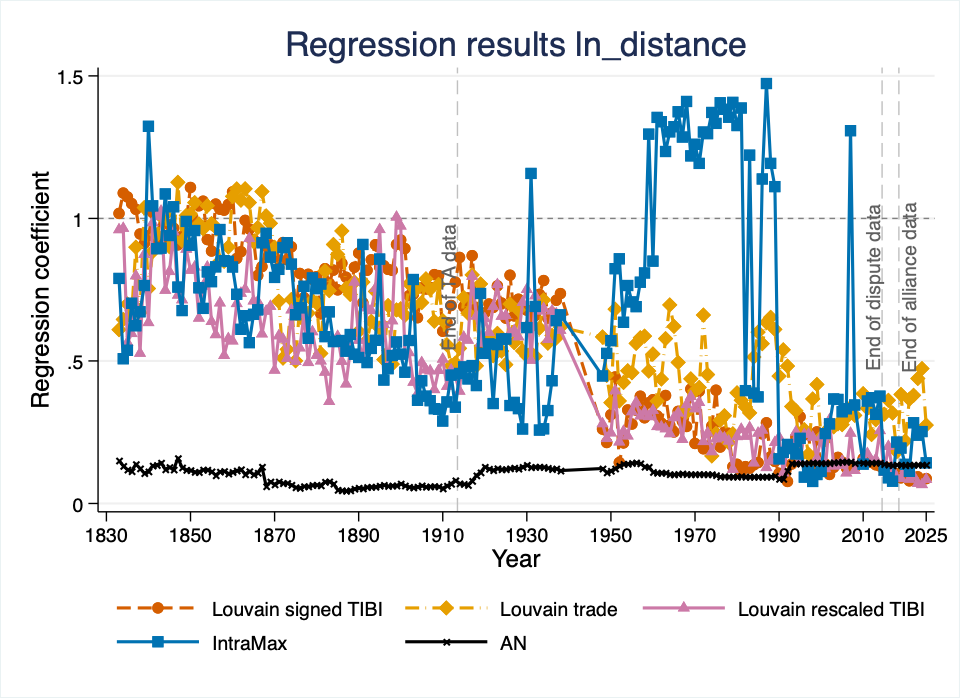

The file beside this chart, header and first rows:
NetworkType, year, var, coef, ci_low, ci_high, r2p, llp
Tibi, 1833, ln_distance, 0.01742, -0.04508, 0.07992, 0.00004309, 0.2974
LouvainMaxtrade, 1833, ln_distance, -0.4948, -0.5659, -0.4238, 0.03479, 177.9
LouvainTibirescale, 1833, ln_distance, -0.04031, -0.1072, 0.02656, 0.000224, 1.414
IntraMax, 1833, ln_distance, -0.2362, -0.3045, -0.168, 0.007771, 45.81
AN, 1833, ln_distance, -1.892, -2.028, -1.757, 0.3426, 1721
Tibi, 1834, ln_distance, 0.0854, 0.01793, 0.1529, 0.0009851, 6.339
LouvainMaxtrade, 1834, ln_distance, -0.4375, -0.5113, -0.3638, 0.02653, 144.4
LouvainTibirescale, 1834, ln_distance, -0.03527, -0.1048, 0.03423, 0.0001691, 1.034
IntraMax, 1834, ln_distance, -0.6779, -0.7634, -0.5924, 0.06154, 279.3
AN, 1834, ln_distance, -2.027, -2.173, -1.88, 0.3613, 1691
Tibi, 1835, ln_distance, 0.07278, 0.008073, 0.1375, 0.0006997, 4.819
LouvainMaxtrade, 1835, ln_distance, -0.3567, -0.4295, -0.2839, 0.0166, 88.44
LouvainTibirescale, 1835, ln_distance, -0.571, -0.6449, -0.4972, 0.04374, 249.6
IntraMax, 1835, ln_distance, -0.621, -0.7008, -0.5413, 0.05236, 242.4
AN, 1835, ln_distance, -2.13, -2.288, -1.971, 0.3785, 1895
Tibi, 1836, ln_distance, 0.05084, -0.01886, 0.1205, 0.0003219, 2.108
LouvainMaxtrade, 1836, ln_distance, -0.414, -0.492, -0.336, 0.02153, 105.7
LouvainTibirescale, 1836, ln_distance, -0.5175, -0.5925, -0.4424, 0.03528, 177.8
IntraMax, 1836, ln_distance, -0.3532, -0.4422, -0.2642, 0.01422, 63.11
AN, 1836, ln_distance, -2.179, -2.344, -2.013, 0.378, 1826
Tibi, 1837, ln_distance, 0.03152, -0.03667, 0.09971, 0.0001321, 0.8637
LouvainMaxtrade, 1837, ln_distance, -0.1064, -0.1822, -0.03058, 0.001419, 7.674
LouvainTibirescale, 1837, ln_distance, -0.2246, -0.2928, -0.1565, 0.006894, 43.17
IntraMax, 1837, ln_distance, -0.4724, -0.5547, -0.3902, 0.02867, 124.4
AN, 1837, ln_distance, -1.98, -2.126, -1.833, 0.3552, 1708
Tibi, 1838, ln_distance, -0.05608, -0.1172, 0.005078, 0.0003789, 3.259
LouvainMaxtrade, 1838, ln_distance, -0.401, -0.4699, -0.332, 0.01919, 136.5
LouvainTibirescale, 1838, ln_distance, -0.6407, -0.7108, -0.5706, 0.04943, 355.5
IntraMax, 1838, ln_distance, -0.3967, -0.4688, -0.3246, 0.01865, 121.7
AN, 1838, ln_distance, -2.095, -2.228, -1.962, 0.3529, 2125
Tibi, 1839, ln_distance, -0.09247, -0.1551, -0.02983, 0.001153, 8.55
LouvainMaxtrade, 1839, ln_distance, 0.03732, -0.03164, 0.1063, 0.0001742, 1.201
LouvainTibirescale, 1839, ln_distance, -0.1351, -0.1993, -0.0709, 0.002447, 17.56
IntraMax, 1839, ln_distance, -0.2683, -0.3454, -0.1913, 0.008914, 45.94
AN, 1839, ln_distance, -2.241, -2.389, -2.092, 0.4003, 2191
Tibi, 1840, ln_distance, -0.06299, -0.122, -0.004028, 0.000517, 4.441
LouvainMaxtrade, 1840, ln_distance, -0.2822, -0.3486, -0.2158, 0.01002, 65.33
LouvainTibirescale, 1840, ln_distance, -0.455, -0.5182, -0.3918, 0.02661, 215.6
IntraMax, 1840, ln_distance, 0.2801, 0.2195, 0.3408, 0.009519, 83.36
AN, 1840, ln_distance, -2.184, -2.327, -2.042, 0.3786, 2374
Tibi, 1841, ln_distance, 0.02044, -0.0368, 0.07768, 0.00005814, 0.4951
LouvainMaxtrade, 1841, ln_distance, -0.1236, -0.1878, -0.05949, 0.001892, 13.31
LouvainTibirescale, 1841, ln_distance, -0.01497, -0.07066, 0.04072, 0.00003154, 0.2762
IntraMax, 1841, ln_distance, 0.04319, -0.0214, 0.1078, 0.0002334, 1.792
AN, 1841, ln_distance, -2.018, -2.153, -1.883, 0.3655, 2317
Tibi, 1842, ln_distance, -0.07884, -0.1364, -0.0213, 0.001071, 147
LouvainMaxtrade, 1842, ln_distance, -0.05949, -0.121, 0.002058, -0.0003746, 76.42
LouvainTibirescale, 1842, ln_distance, 0.006512, -0.05034, 0.06337, 0.00006306, 154.2
IntraMax, 1842, ln_distance, -0.1123, -0.1867, -0.03792, 0.0009692, 49.41
AN, 1842, ln_distance, -2.004, -2.141, -1.867, 0.3657, 2327
Tibi, 1843, ln_distance, 0.008661, -0.04914, 0.06646, -0.00006534, 106.4
LouvainMaxtrade, 1843, ln_distance, 0.009, -0.0575, 0.0755, -0.0003823, 56.75
LouvainTibirescale, 1843, ln_distance, 0.02524, -0.03139, 0.08187, 0.0003474, 156.8
IntraMax, 1843, ln_distance, -0.1099, -0.1693, -0.05043, 0.001122, 66.5
AN, 1843, ln_distance, -1.944, -2.068, -1.82, 0.3554, 2494
Tibi, 1844, ln_distance, -0.07549, -0.1311, -0.01992, 0.0007538, 152.2
LouvainMaxtrade, 1844, ln_distance, 0.01282, -0.05535, 0.081, -0.0001059, 66.12
LouvainTibirescale, 1844, ln_distance, -0.2905, -0.3474, -0.2335, 0.01245, 256.9
IntraMax, 1844, ln_distance, 0.08243, 0.01769, 0.1472, 0.0009146, 87.6
AN, 1844, ln_distance, -2.122, -2.268, -1.977, 0.3832, 2657
... 855 more rows
